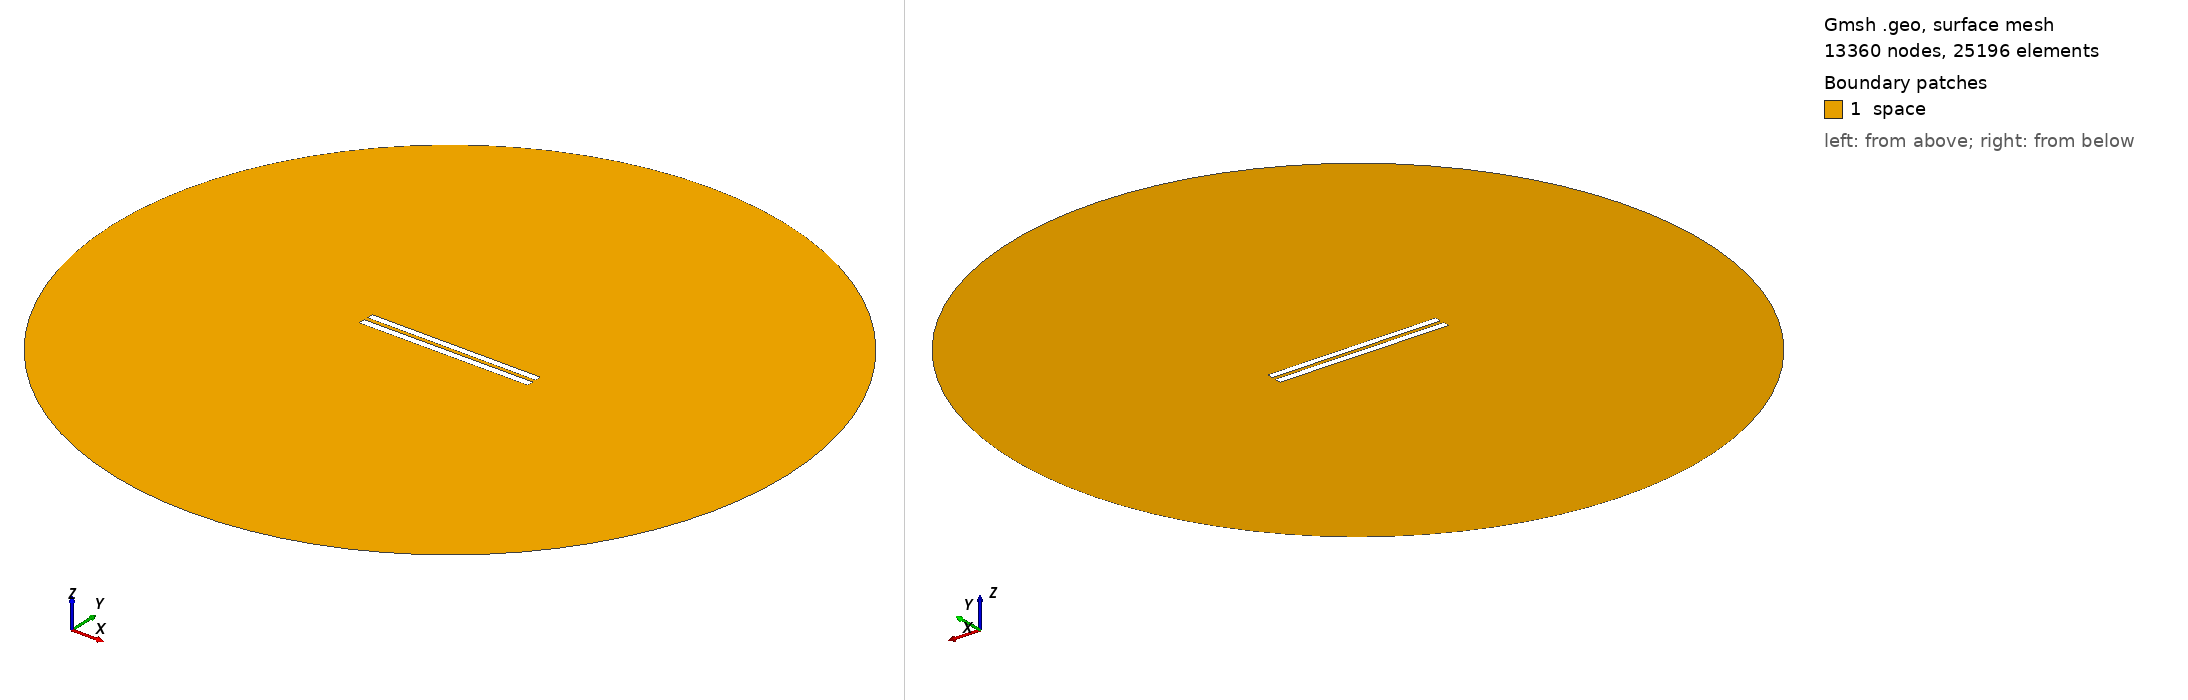

Gmsh geometry script, surface-meshed: 13360 nodes, 25196 surface elements. Boundary patches (legend numbers): 1 space. Left view from above one corner, right view from below the opposite corner. Legend entries are the model's physical surfaces. The drawing asked Gmsh for element sizes between 1% and 20% of the model's largest extent; the script's own settings can give other sizes.

=== 66.geo (drawn) ===
// Set the geometry kernel
SetFactory("OpenCASCADE");

//---------------------------------------
// Rectangles
//---------------------------------------

// Rectangle 1 (top)
Point(1) = {-49.9, 1.1833333333333333, 0, 1.0};
Point(2) = {49.9, 1.1833333333333333, 0, 1.0};
Point(3) = {49.9, 4.983333333333333, 0, 1.0};
Point(4) = {-49.9, 4.983333333333333, 0, 1.0};

Line(1) = {1, 2};
Line(2) = {2, 3};
Line(3) = {3, 4};
Line(4) = {4, 1};

Line Loop(1) = {1, 2, 3, 4};
Plane Surface(1) = {1};

Rotate { {0, 0, 1}, {0,  1.0833333333333333,  0}, -0.002 } {
  Surface{1};
}

// Rectangle 2 (bottom)
Point(5) = {-50,-1.0833333333333333, 0, 1.0};
Point(6) = { 50,-1.0833333333333333, 0, 1.0};
Point(7) = { 50,-5.083333333333333, 0, 1.0};
Point(8) = {-50,-5.083333333333333, 0, 1.0};

Line(5) = {5, 6};
Line(6) = {6, 7};
Line(7) = {7, 8};
Line(8) = {8, 5};

Line Loop(2) = {5, 6, 7, 8};
Plane Surface(2) = {2}; 


//---------------------------------------
// Circle
//---------------------------------------

// Define points
Point(9) = {0, 0, 0};        // Center
Point(10) = {200, 0, 0};     // Start point
Point(11) = {0, 200, 0};     // 90 degrees
Point(12) = {-200, 0, 0};    // 180 degrees
Point(13) = {0, -200, 0};    // 270 degrees

// Define circle arcs (each needs start, center, end)
Circle(9) = {10, 9, 11};
Circle(10) = {11, 9, 12};
Circle(11) = {12, 9, 13};
Circle(12) = {13, 9, 10};

// Define curve loop and surface if needed
Curve Loop(3) = {9, 10, 11, 12};
Surface(3) = {3};

// Subtract Rectangles from Circle
BooleanDifference{ Surface{3}; Delete; }{ Surface{1}; Surface{2}; Delete; }

//---------------------------------------
// Transfinite Lines and Surface
//---------------------------------------
r = 7;
Transfinite Line {1, 3} = 50*r Using Progression 1;
Transfinite Line {2, 4} = 2*r Using Progression 1;
Transfinite Line {5, 7} = 50*r Using Progression 1;
Transfinite Line {6, 8} = 2*r Using Progression 1;
Transfinite Line {9, 10, 11, 12} = 20 Using Progression 1;

//---------------------------------------
// Define Physical Groups
//---------------------------------------                

//--- Physical Curves
// Physical groups for boundaries
Physical Line("force_segment", 10) = {1};
Physical Line("upper_plate", 11) = {2, 3, 4};
Physical Line("lower_plate", 12) = {5, 6, 7, 8};
Physical Line("boundary", 20) = {9, 10, 11, 12};

//--- Physical Surfaces
Physical Surface("space", 30) = {3};

//---------------------------------------
// 6. Generate the Mesh
//---------------------------------------
Mesh 2;  // 2D mesh generation
